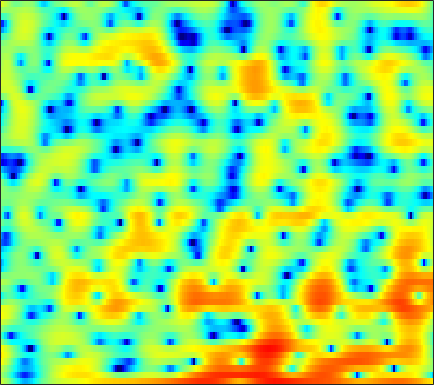

The data file committed next to this chart (first rows):
3.4121, 2.7074, 1.6757, 0.52959, -0.4048, -1.7641, -3.243, -4.4176, -5.9994, -7.4993, -8.6785, -9.1188, -8.993, -8.1072, -7.1892, -5.8114, -4.4745, -3.5399, -2.3985, -1.3652, -0.46955, 0.1579, 0.87691, 1.4719
1.638, 0.7997, -0.4726, -1.918, -3.117, -4.86, -6.805, -8.378, -10.61, -12.86, -14.69, -15.29, -14.59, -12.78, -11.17, -9.061, -7.07, -5.711, -4.063, -2.576, -1.228, -0.3131, 0.7879, 1.766
2.897, 2.076, 0.8756, -0.423, -1.454, -2.892, -4.37, -5.48, -6.896, -8.113, -8.999, -9.348, -9.294, -8.746, -8.075, -6.947, -5.744, -4.807, -3.578, -2.405, -1.303, -0.529, 0.4261, 1.285
5.359, 4.516, 3.265, 1.887, 0.7509, -0.9146, -2.758, -4.287, -6.52, -8.849, -10.83, -11.55, -11.03, -9.489, -8.133, -6.423, -4.913, -3.893, -2.685, -1.641, -0.7541, -0.1873, 0.4487, 0.9615
6.345, 5.615, 4.57, 3.451, 2.568, 1.341, 0.08332, -0.8613, -2.077, -3.177, -4.09, -4.605, -5.051, -5.189, -5.019, -4.542, -3.841, -3.228, -2.399, -1.597, -0.9056, -0.4934, -0.1192, 0.007692
5.545, 4.818, 3.79, 2.703, 1.856, 0.6884, -0.5464, -1.552, -3.033, -4.757, -6.974, -9.153, -13.49, -21.58, -21.67, -12.94, -8.223, -5.802, -3.423, -1.664, -0.3362, 0.4237, 1.163, 1.591
0.9592, -0.1988, -1.86, -3.467, -4.472, -5.328, -5.621, -5.631, -5.562, -5.56, -5.664, -5.749, -5.82, -5.635, -5.277, -4.454, -3.357, -2.443, -1.215, -0.08462, 0.9019, 1.533, 2.228, 2.755
-2.292, -4.096, -7.241, -11.59, -15.4, -15.61, -11.6, -9.27, -7.106, -5.618, -4.574, -3.955, -3.268, -2.645, -2.188, -1.549, -0.9067, -0.4282, 0.2114, 0.8381, 1.426, 1.832, 2.319, 2.73
0.3906, -0.3322, -1.292, -2.167, -2.678, -3.1, -3.26, -3.265, -3.151, -2.978, -2.772, -2.593, -2.37, -2.123, -1.912, -1.585, -1.189, -0.8557, -0.3915, 0.09463, 0.5819, 0.9296, 1.366, 1.76
3.423, 3.018, 2.436, 1.81, 1.34, 0.7099, 0.07011, -0.4229, -1.1, -1.81, -2.536, -3.062, -3.67, -4.085, -4.216, -4.12, -3.778, -3.357, -2.717, -2.054, -1.394, -0.9139, -0.3121, 0.2423
5.276, 4.937, 4.431, 3.84, 3.329, 2.548, 1.633, 0.8403, -0.4261, -2.001, -4.047, -5.954, -9.164, -13.18, -15.16, -13.1, -9.92, -8.127, -6.459, -5.35, -4.58, -4.096, -3.404, -2.572
4.634, 4.431, 4.165, 3.857, 3.553, 3.008, 2.292, 1.621, 0.533, -0.7911, -2.39, -3.769, -5.741, -7.447, -8.165, -8.126, -7.361, -6.812, -6.56, -7.05, -8.612, -10.76, -14.94, -13.18
-1.291, -0.4754, 0.4103, 0.9419, 1.106, 1.039, 0.7046, 0.3123, -0.2657, -0.8664, -1.447, -1.854, -2.295, -2.552, -2.627, -2.666, -2.696, -2.757, -2.994, -3.404, -3.995, -4.451, -4.653, -3.962
-5.454, -3.777, -2.399, -1.843, -1.828, -2.231, -3.08, -3.963, -5.258, -6.354, -6.548, -6.132, -5.127, -4.073, -3.345, -2.51, -1.895, -1.552, -1.195, -0.9337, -0.6981, -0.4789, -0.09174, 0.4633
0.3562, 0.1216, -0.1931, -0.6925, -1.266, -2.42, -4.143, -6.015, -9.754, -15.86, -16.51, -11.79, -7.44, -4.743, -3.39, -2.117, -1.269, -0.8525, -0.5029, -0.3686, -0.3341, -0.3334, -0.2604, -0.002258
2.325, 1.993, 1.57, 1.149, 0.7688, 0.1518, -0.5656, -1.136, -1.838, -2.333, -2.364, -2.111, -1.556, -0.9398, -0.491, -0.06035, 0.1332, 0.09907, -0.2156, -0.8724, -1.952, -3.097, -5.112, -7.235
-0.35, -0.2704, -0.07361, 0.1406, 0.2922, 0.4582, 0.5293, 0.5675, 0.5909, 0.5951, 0.6024, 0.64, 0.6925, 0.7056, 0.698, 0.6261, 0.4396, 0.205, -0.3093, -1.067, -2.174, -3.271, -5.099, -6.891
-7.899, -6.128, -4.158, -2.684, -1.805, -0.8918, -0.2324, 0.1144, 0.4187, 0.5879, 0.6167, 0.5636, 0.4335, 0.2367, 0.04902, -0.1834, -0.3962, -0.5195, -0.6458, -0.736, -0.8027, -0.8312, -0.8004, -0.6135
-9.521, -7.542, -5.324, -3.529, -2.466, -1.355, -0.5263, -0.08586, 0.2712, 0.3942, 0.2761, 0.02167, -0.5378, -1.281, -1.946, -2.787, -3.322, -3.361, -2.835, -1.93, -0.912, -0.1838, 0.6797, 1.412
-6.247, -5.406, -4.252, -3.09, -2.241, -1.271, -0.4691, 0.001551, 0.4273, 0.5381, 0.3227, -0.1061, -1.123, -2.79, -4.646, -8.699, -17.64, -20.28, -9.286, -4.517, -1.601, -0.05512, 1.468, 2.54
-8.529, -7.72, -6.628, -5.487, -4.602, -3.368, -2.221, -1.477, -0.6782, -0.1737, 0.02205, -0.03422, -0.4094, -1.117, -1.798, -2.761, -3.37, -3.31, -2.453, -1.141, 0.2087, 1.097, 2.065, 2.772
-12.03, -13.12, -13.99, -12.63, -10.51, -7.639, -5.205, -3.747, -2.236, -1.091, -0.3031, 0.093, 0.4325, 0.5698, 0.5893, 0.5891, 0.6382, 0.7244, 0.9284, 1.211, 1.537, 1.77, 2.031, 2.215
-10.06, -12.27, -14.81, -13.47, -10.85, -7.498, -4.923, -3.381, -1.739, -0.499, 0.4392, 0.9572, 1.448, 1.769, 1.907, 1.995, 2, 1.972, 1.9, 1.798, 1.647, 1.501, 1.272, 1.011
-3.106, -3.724, -4.182, -4.061, -3.609, -2.68, -1.568, -0.7135, 0.3427, 1.238, 1.911, 2.288, 2.59, 2.694, 2.671, 2.516, 2.25, 2.008, 1.645, 1.233, 0.7411, 0.2917, -0.4698, -1.467
-0.4664, -1.343, -2.159, -2.311, -1.939, -1.02, 0.1405, 1.005, 2.015, 2.81, 3.31, 3.489, 3.47, 3.12, 2.677, 1.869, 0.941, 0.2575, -0.4604, -0.8883, -1.109, -1.319, -1.9, -3.117
-1.767, -4.607, -10.44, -13.59, -8.309, -3.41, -0.3805, 1.201, 2.691, 3.603, 4.068, 4.095, 3.75, 2.874, 1.818, -0.2576, -3.396, -6.761, -11.36, -8.798, -5.011, -3.212, -1.8, -1.153
-1.113, -2.336, -3.699, -4.023, -3.334, -1.816, -0.2249, 0.7794, 1.812, 2.485, 2.785, 2.777, 2.405, 1.649, 0.7939, -0.7729, -2.747, -4.307, -5.664, -5.275, -3.834, -2.724, -1.52, -0.642
-0.04991, -0.2858, -0.504, -0.5414, -0.4314, -0.1047, 0.3236, 0.6685, 1.08, 1.411, 1.582, 1.611, 1.483, 1.182, 0.8442, 0.2928, -0.3, -0.7065, -1.111, -1.309, -1.319, -1.242, -1.09, -0.9301
0.4604, 0.3231, 0.1399, 0.02465, -0.01024, 0.05037, 0.2, 0.3711, 0.6422, 0.9261, 1.187, 1.341, 1.489, 1.521, 1.475, 1.338, 1.1, 0.8792, 0.5257, 0.1216, -0.33, -0.6898, -1.177, -1.649
0.835, 0.4201, -0.1586, -0.6752, -0.9772, -1.189, -1.118, -0.8927, -0.3841, 0.2363, 0.9049, 1.363, 1.908, 2.323, 2.539, 2.676, 2.643, 2.485, 2.092, 1.464, 0.5778, -0.2837, -1.706, -3.391
0.2502, -0.7628, -2.292, -4.013, -5.29, -6.56, -6.549, -5.651, -3.915, -2.086, -0.4606, 0.6177, 1.801, 2.76, 3.319, 3.833, 4.092, 4.101, 3.854, 3.266, 2.264, 1.178, -0.8837, -4.016
-3.043, -4.512, -6.834, -9.962, -13.28, -20.87, -21.69, -15.11, -10.06, -6.737, -4.194, -2.612, -0.7891, 0.6989, 1.623, 2.605, 3.282, 3.606, 3.775, 3.646, 3.224, 2.721, 1.836, 0.7944
-7.891, -9.155, -10.64, -12, -12.87, -13.79, -14.04, -13.75, -12.6, -10.88, -8.68, -6.932, -4.633, -2.601, -1.308, 0.1303, 1.238, 1.868, 2.468, 2.821, 2.975, 2.983, 2.893, 2.749
-16.81, -17.83, -16.32, -14.8, -14.34, -14.48, -15.6, -17.3, -21.4, -21.85, -15.22, -11.23, -7.424, -4.601, -2.968, -1.244, 0.05821, 0.8079, 1.573, 2.133, 2.538, 2.765, 2.998, 3.178
-13.78, -14.46, -13.05, -11.5, -10.81, -10.5, -10.85, -11.36, -12.07, -11.51, -9.37, -7.43, -5.019, -3.085, -1.933, -0.7361, 0.1277, 0.6094, 1.089, 1.457, 1.774, 2.01, 2.344, 2.688
-3.563, -3.807, -3.857, -3.677, -3.474, -3.247, -3.041, -2.88, -2.574, -2.107, -1.508, -0.9736, -0.3359, 0.1959, 0.4569, 0.5706, 0.4318, 0.1852, -0.2559, -0.6702, -0.8332, -0.6895, -0.1747, 0.5523
0.05575, 0.2104, 0.4554, 0.7506, 0.986, 1.301, 1.602, 1.794, 2.045, 2.24, 2.374, 2.393, 2.293, 1.978, 1.566, 0.703, -0.6171, -2.008, -4.566, -8.116, -11.4, -10.59, -7.161, -4.428
-0.4112, 0.1441, 0.8657, 1.52, 1.959, 2.486, 2.918, 3.179, 3.408, 3.504, 3.457, 3.294, 2.922, 2.293, 1.631, 0.4611, -1.118, -2.625, -5.125, -8.072, -10.34, -10.25, -8.522, -6.809
-2.85, -1.737, -0.4205, 0.7146, 1.45, 2.264, 2.899, 3.268, 3.597, 3.75, 3.702, 3.549, 3.149, 2.541, 1.942, 0.9548, -0.2235, -1.191, -2.534, -3.81, -4.832, -5.388, -5.87, -6.208
-5.266, -3.61, -1.791, -0.2609, 0.7141, 1.8, 2.654, 3.141, 3.614, 3.869, 3.893, 3.78, 3.426, 2.874, 2.329, 1.439, 0.3898, -0.4843, -1.727, -2.969, -4.16, -4.98, -5.91, -6.663
-5.785, -4.423, -2.617, -0.9458, 0.1828, 1.508, 2.59, 3.204, 3.797, 4.12, 4.205, 4.106, 3.777, 3.232, 2.672, 1.74, 0.561, -0.4779, -2.072, -3.901, -5.915, -7.401, -9.029, -9.773
-8.369, -6.997, -4.418, -1.891, -0.2562, 1.476, 2.77, 3.498, 4.128, 4.447, 4.501, 4.37, 4.021, 3.449, 2.896, 1.953, 0.7557, -0.3725, -2.248, -4.776, -8.289, -12.21, -22.56, -21.96
-16.25, -10.62, -4.962, -1.472, 0.3678, 2.14, 3.283, 3.825, 4.207, 4.253, 4.008, 3.703, 3.17, 2.563, 2.098, 1.425, 0.682, 0.0109, -1.114, -2.539, -4.277, -5.634, -7.153, -7.727
-0.5761, -0.1432, 0.8193, 1.893, 2.593, 3.297, 3.657, 3.663, 3.351, 2.642, 1.567, 0.5932, -0.7728, -1.765, -2.094, -1.903, -1.459, -1.135, -0.9149, -0.9472, -1.182, -1.429, -1.789, -2.145
3.137, 3.232, 3.375, 3.517, 3.566, 3.454, 3.112, 2.658, 1.682, 0.1925, -1.993, -4.306, -9.169, -19.49, -17.61, -9.223, -5.436, -3.724, -2.233, -1.339, -0.8101, -0.6034, -0.4816, -0.5084
3.547, 3.546, 3.505, 3.364, 3.177, 2.788, 2.199, 1.634, 0.6529, -0.5941, -2.127, -3.481, -5.308, -6.54, -6.673, -5.79, -4.503, -3.597, -2.62, -1.903, -1.389, -1.107, -0.8311, -0.6317
2.893, 2.976, 2.988, 2.828, 2.587, 2.143, 1.542, 1.005, 0.2571, -0.491, -1.188, -1.677, -2.163, -2.49, -2.585, -2.575, -2.471, -2.396, -2.341, -2.317, -2.303, -2.218, -1.978, -1.573
2.026, 2.495, 2.771, 2.69, 2.391, 1.698, 0.7708, -0.03963, -1.02, -1.661, -1.821, -1.64, -1.298, -1.004, -0.854, -0.8599, -1.114, -1.51, -2.332, -3.5, -4.835, -5.622, -5.613, -4.29
1.438, 2.302, 2.821, 2.724, 2.251, 1.011, -1.028, -3.283, -7.529, -10.89, -7.55, -4.648, -2.107, -0.6124, 0.007291, 0.2929, 0.005379, -0.5865, -1.969, -4.284, -8.231, -13.68, -17.49, -8.208
1.141, 1.636, 1.971, 1.86, 1.48, 0.5088, -1.058, -2.58, -4.873, -6.096, -4.936, -3.439, -1.708, -0.5132, -0.01079, 0.232, 0.01677, -0.4026, -1.254, -2.328, -3.405, -3.955, -3.977, -3.107
0.5858, 0.8813, 1.171, 1.291, 1.254, 1.057, 0.7058, 0.4103, 0.05992, -0.1006, -0.03343, 0.1362, 0.388, 0.5468, 0.5379, 0.3171, -0.1416, -0.6292, -1.418, -2.27, -3.003, -3.379, -3.509, -3.172
-0.5823, -0.1472, 0.3848, 0.8801, 1.202, 1.566, 1.854, 2.006, 2.165, 2.271, 2.314, 2.299, 2.19, 1.915, 1.594, 0.9587, 0.06238, -0.7996, -2.216, -3.932, -5.85, -7.188, -8.171, -7.584
-3.206, -2.629, -1.69, -0.6361, 0.1654, 1.146, 1.986, 2.506, 3.041, 3.392, 3.568, 3.575, 3.413, 3.042, 2.606, 1.794, 0.6697, -0.4279, -2.319, -4.893, -8.676, -13.07, -23.1, -14.95
-9.776, -9.28, -6.848, -4.055, -2.247, -0.2735, 1.221, 2.102, 2.973, 3.555, 3.882, 3.972, 3.885, 3.585, 3.205, 2.494, 1.547, 0.6769, -0.7007, -2.296, -3.972, -5.122, -6.142, -6.327
-14.84, -14.63, -9.298, -5.199, -2.972, -0.7631, 0.8598, 1.767, 2.682, 3.305, 3.671, 3.798, 3.784, 3.561, 3.277, 2.742, 2.041, 1.431, 0.5286, -0.4334, -1.396, -2.085, -2.928, -3.682
-3.182, -3.066, -2.403, -1.406, -0.588, 0.425, 1.307, 1.855, 2.447, 2.876, 3.138, 3.222, 3.192, 2.983, 2.722, 2.249, 1.649, 1.136, 0.4103, -0.3269, -1.053, -1.592, -2.328, -3.167
1.38, 1.247, 1.128, 1.1, 1.115, 1.206, 1.343, 1.506, 1.742, 1.977, 2.166, 2.235, 2.188, 1.97, 1.661, 1.073, 0.323, -0.3216, -1.192, -1.943, -2.448, -2.654, -2.79, -2.928
3.959, 3.457, 2.671, 1.777, 1.065, 0.1794, -0.4562, -0.6481, -0.4816, 0.005051, 0.5513, 0.8813, 1.092, 0.9864, 0.6636, -0.1484, -1.451, -2.77, -4.965, -7.128, -7.65, -6.569, -4.567, -2.856
